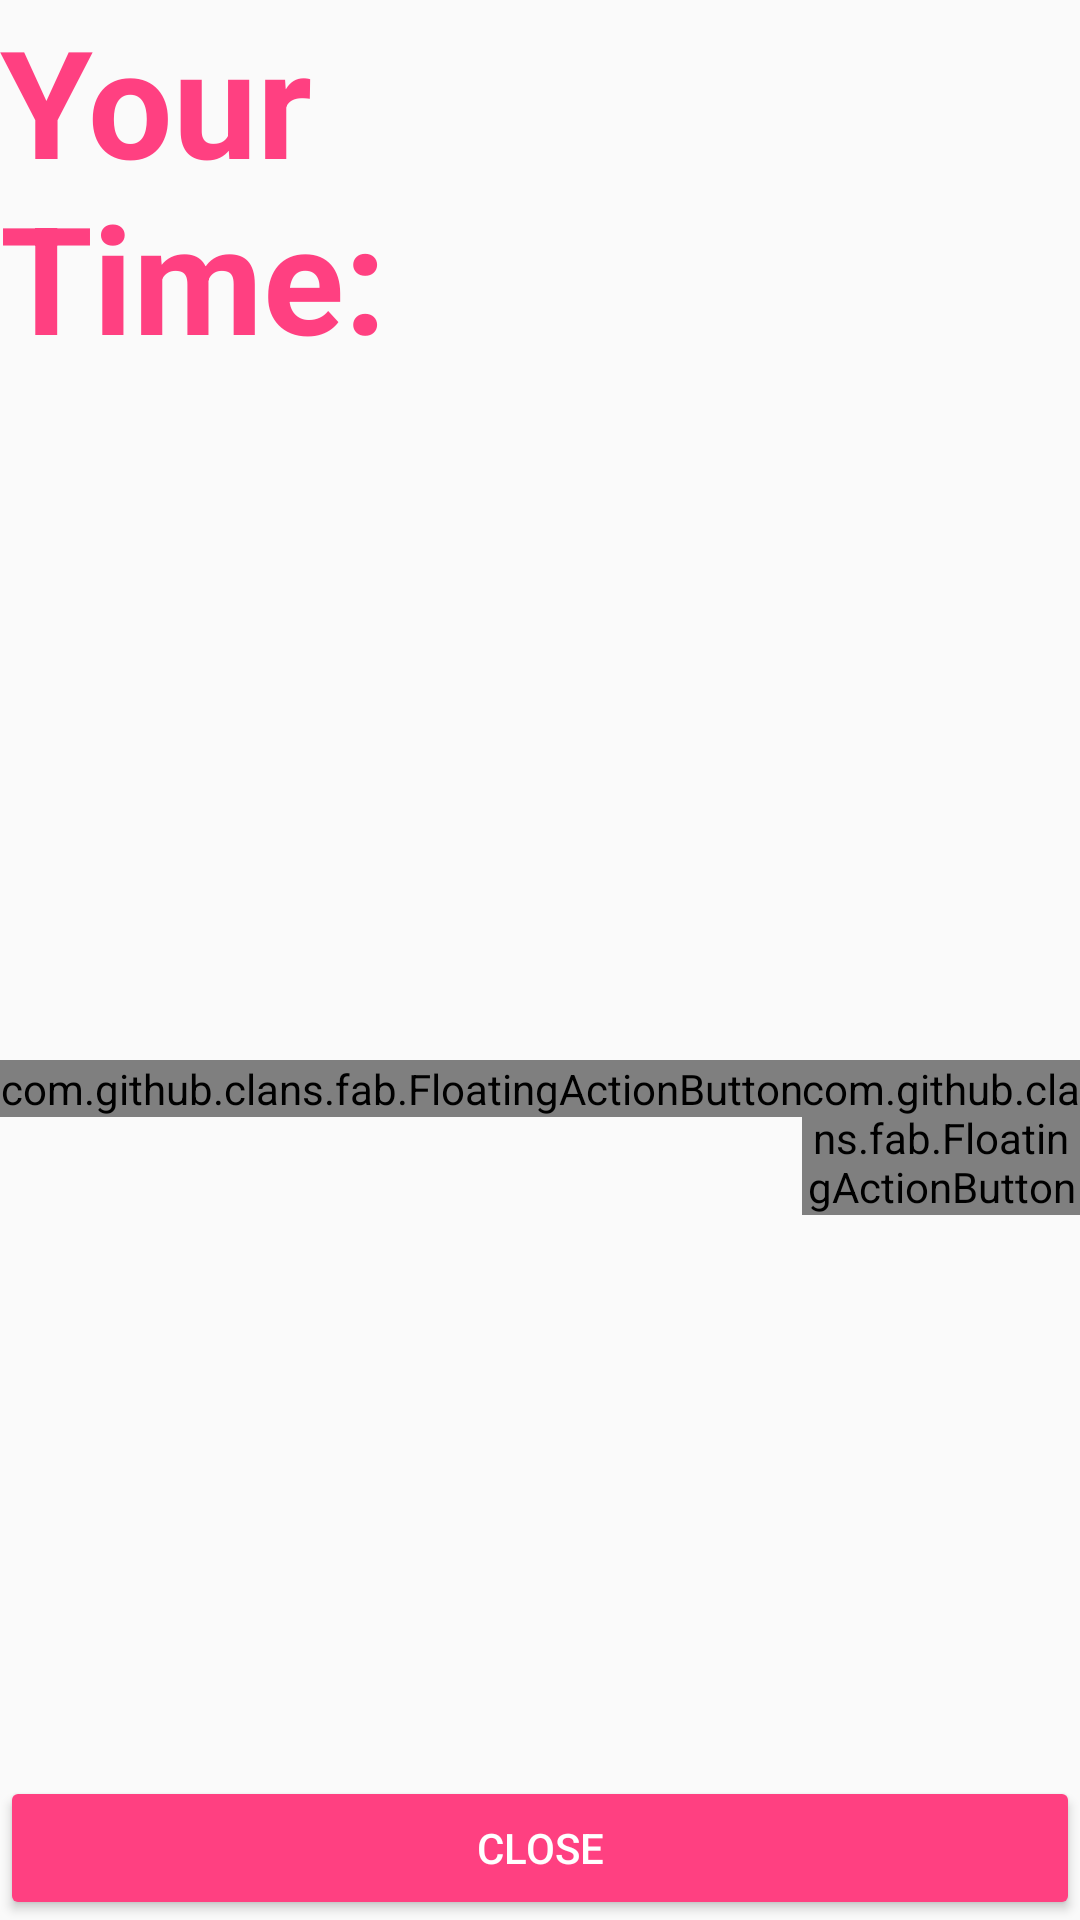

Reconstruct the res/layout file that produces this screen, plus the resources it refers to.
<!-- AndroidManifest.xml: application theme AppTheme -->
<!-- res/layout/end_game.xml -->
<?xml version="1.0" encoding="utf-8"?>

<RelativeLayout
    android:id="@+id/linearlayout"
    xmlns:android="http://schemas.android.com/apk/res/android"
    xmlns:app="http://schemas.android.com/apk/res-auto"
    xmlns:tools="http://schemas.android.com/tools"
    android:layout_width="match_parent"
    android:layout_height="match_parent">

    <TextView
        android:id="@+id/time"
        android:layout_width="wrap_content"
        android:layout_height="wrap_content"
        android:layout_centerInParent="true"
        android:textSize="50sp"
        android:textStyle="bold"
        android:textColor="@color/colorAccent"/>

    <TextView
        android:id="@+id/timeLabel"
        android:layout_width="wrap_content"
        android:layout_height="wrap_content"
        android:text="Your Time:"
        android:layout_toLeftOf="@id/time"
        android:textSize="50sp"
        android:textStyle="bold"
        android:textColor="@color/colorAccent"/>


    <LinearLayout
        android:layout_width="wrap_content"
        android:layout_height="wrap_content"
        android:orientation="horizontal"
        android:weightSum="2"
        android:layout_below="@id/time"
        android:layout_centerHorizontal="true">


            <com.github.clans.fab.FloatingActionButton
                android:id="@+id/btn_fbShareEnd"
                android:layout_width="wrap_content"
                android:layout_height="wrap_content"
                android:src="@drawable/com_facebook_button_icon"
                app:fab_size="mini"
                app:fab_colorNormal="@color/com_facebook_blue"/>

            <com.github.clans.fab.FloatingActionButton
                android:id="@+id/btn_tweetEnd"
                android:layout_width="wrap_content"
                android:layout_height="wrap_content"
                android:src="@drawable/fui_ic_twitter_bird_white_24dp"
                app:fab_size="mini"
                app:fab_colorNormal="@color/twitter"/>


    </LinearLayout>

    <LinearLayout
        android:layout_width="match_parent"
        android:layout_height="wrap_content"
        android:orientation="horizontal"
        android:layout_alignParentBottom="true">

        <Button
            android:id="@+id/btn_closeEnd"
            android:text="Close"
            android:layout_weight="2"
            style="@style/Widget.AppCompat.Button.Colored"
            android:layout_width="0dp"
            android:layout_height="wrap_content" />

    </LinearLayout>

</RelativeLayout>
<!-- resources referenced by this layout -->
<resources>
  <color name="colorAccent">#FF4081</color>
  <color name="twitter">#1DA1F2</color>
  <style name="AppTheme" parent="Theme.AppCompat.Light.NoActionBar">
          
          <item name="colorPrimary">@color/colorPrimary</item>
          <item name="colorPrimaryDark">@color/colorPrimaryDark</item>
          <item name="colorAccent">@color/colorAccent</item>
      </style>
  <color name="colorPrimary">#3F51B5</color>
  <color name="colorPrimaryDark">#303F9F</color>
</resources>
